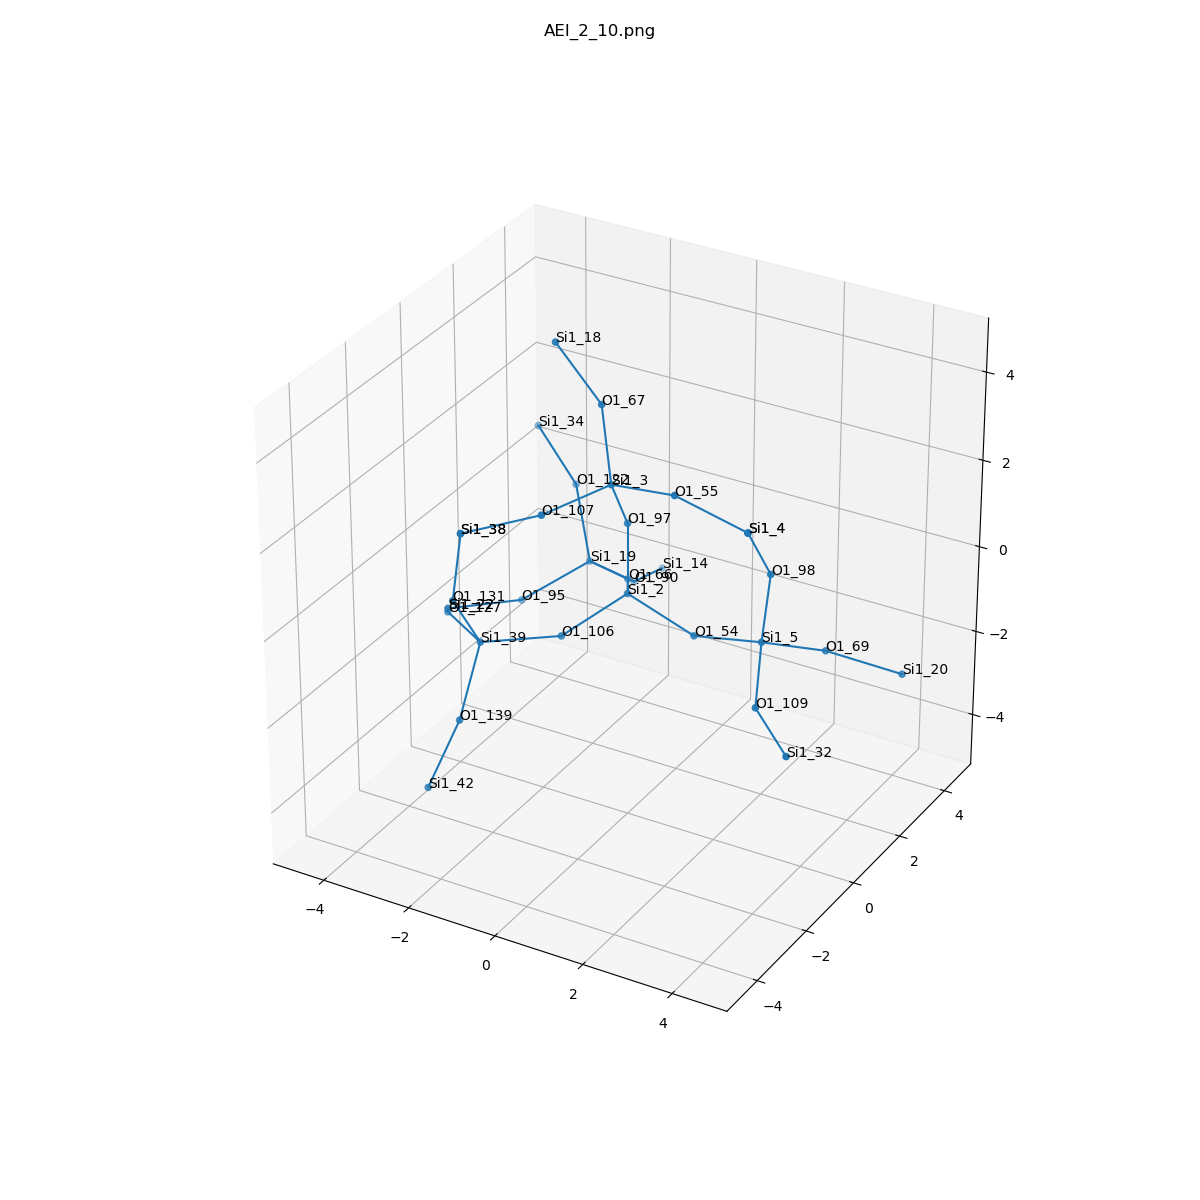

The file beside this chart, header and first rows:
, neighbor_num, isite, atom, x, y, z, front_index
0, 0, 2, Si1, 0.0, 0.0, 0.0, 
1, 1, 106, O1, -0.756, -1.314, -0.5384, 0.0
2, 1, 66, O1, -0.7553, 1.317, -0.5363, 0.0
3, 1, 97, O1, 0.0, 2.570798165233023e-16, 1.61, 0.0
4, 1, 54, O1, 1.519, -9.018861773103297e-18, -0.5363, 0.0
5, 2, 39, Si1, -2.059, -2.261, -0.582, 1.0
6, 2, 19, Si1, -2.11, 2.11, -0.8931, 2.0
7, 2, 3, Si1, 0.1444, -0.8862, 2.946, 3.0
8, 2, 5, Si1, 3.086, -0.08768, -0.1777, 4.0
9, 3, 131, O1, -2.142, -3.12, 0.7765, 5.0
10, 3, 127, O1, -3.379, -1.353, -0.726, 5.0
11, 3, 139, O1, -1.95, -3.259, -1.84, 5.0
12, 3, 95, O1, -3.146, 1.111, -1.613, 6.0
13, 3, 90, O1, -1.765, 3.331, -1.885, 6.0
14, 3, 122, O1, -2.767, 2.685, 0.4586, 6.0
15, 3, 55, O1, 1.705, -1.14, 3.255, 7.0
16, 3, 107, O1, -0.5954, -2.299, 2.738, 7.0
17, 3, 67, O1, -0.5239, -0.1033, 4.184, 7.0
18, 3, 109, O1, 3.7, -1.441, -0.7949, 8.0
19, 3, 69, O1, 3.848, 1.186, -0.8014, 8.0
20, 3, 98, O1, 3.271, -0.09292, 1.422, 8.0
21, 4, 38, Si1, -1.914, -3.149, 2.369, 9.0
22, 4, 22, Si1, -4.139, -0.1472, -1.473, 10.0
23, 4, 42, Si1, -2.415, -3.74, -3.304, 11.0
24, 4, 22, Si1, -4.139, -0.1472, -1.473, 12.0
25, 4, 14, Si1, -1.96, 4.853, -2.37, 13.0
26, 4, 34, Si1, -4.044, 3.328, 1.196, 14.0
27, 4, 4, Si1, 3.231, -0.9739, 2.769, 15.0
28, 4, 38, Si1, -1.914, -3.149, 2.369, 16.0
29, 4, 18, Si1, -1.819, 0.3262, 5.039, 17.0
30, 4, 32, Si1, 4.934, -2.46, -0.9845, 18.0
31, 4, 20, Si1, 5.196, 1.903, -1.314, 19.0
32, 4, 4, Si1, 3.231, -0.9739, 2.769, 20.0
